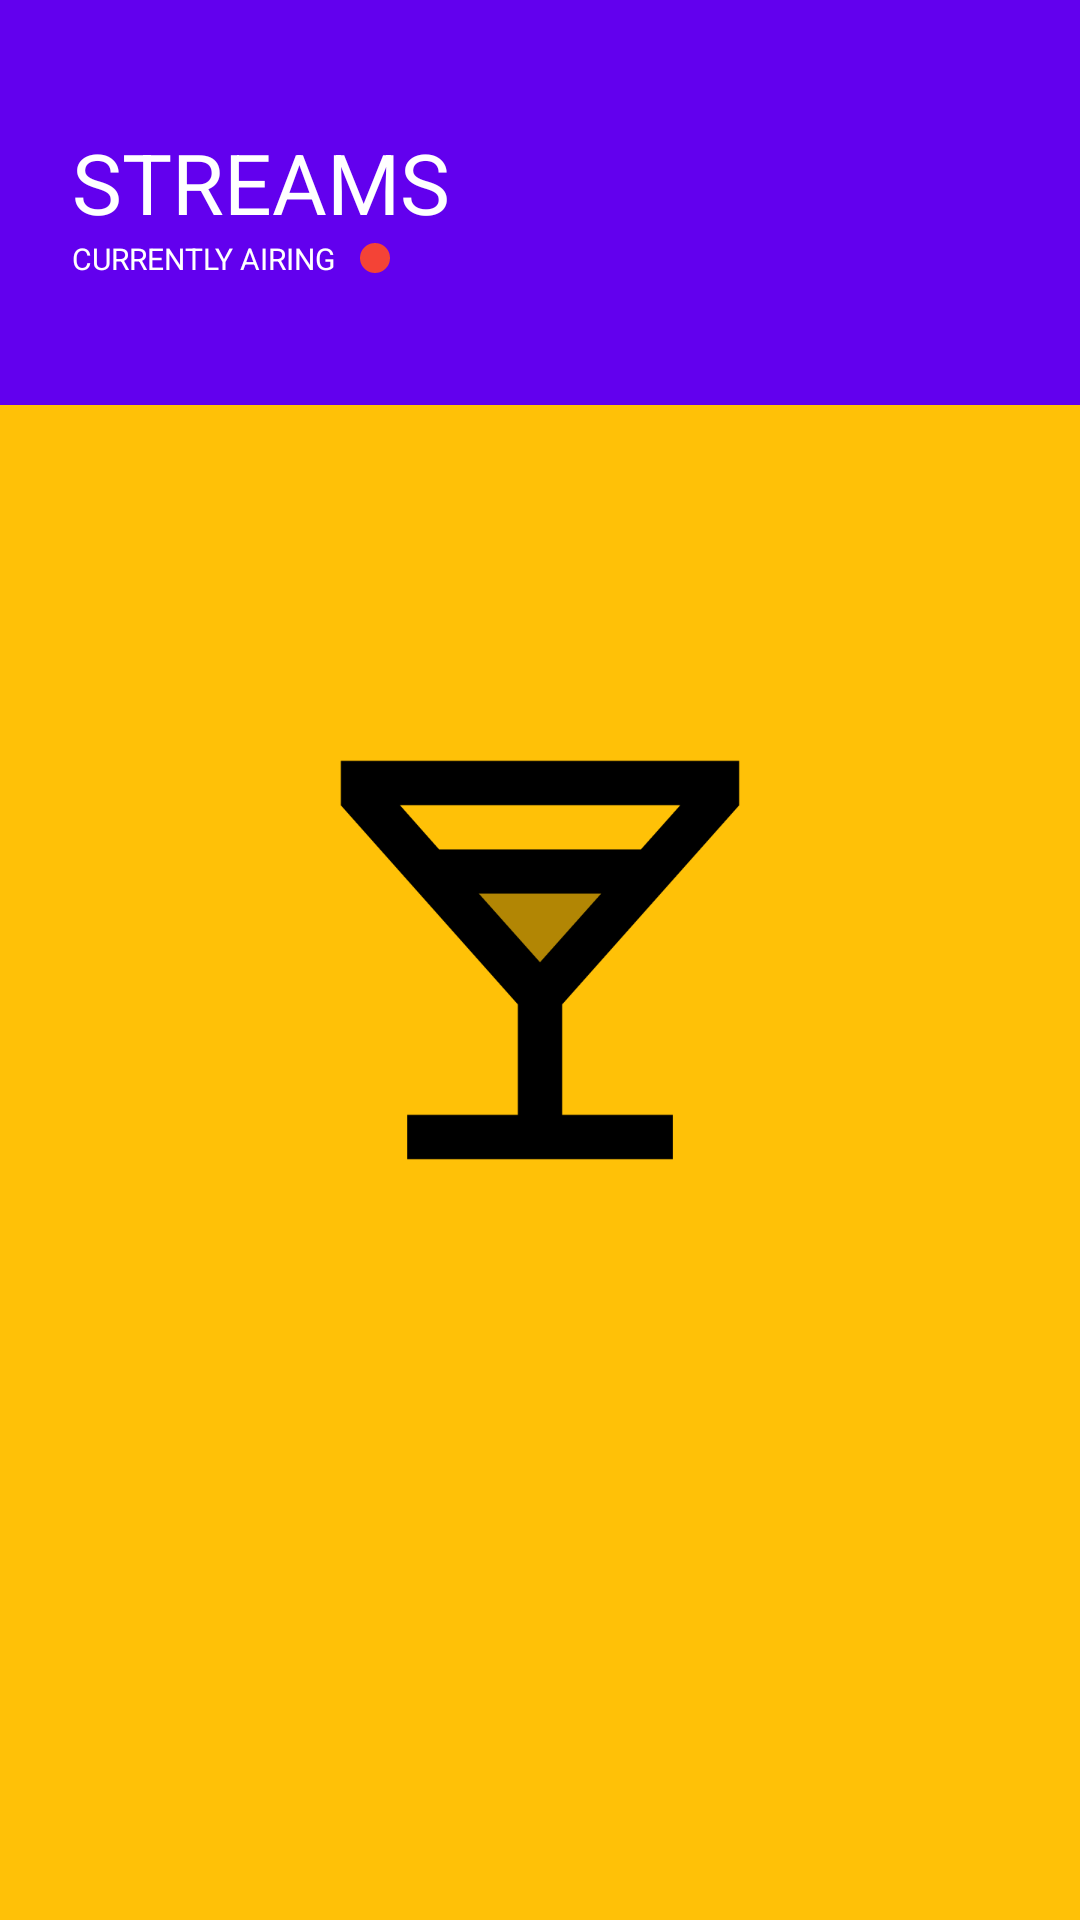

Layout XML and referenced resources for this Android screen:
<!-- AndroidManifest.xml: application theme SplashTheme -->
<!-- res/layout/fragment_streams_list.xml -->
<?xml version="1.0" encoding="utf-8"?>
<layout xmlns:android="http://schemas.android.com/apk/res/android"
        xmlns:app="http://schemas.android.com/apk/res-auto">

    <data>
        <variable
                name="viewModel"
                type="com.ainrom.cocktail.view.streams.StreamsViewModel"/>
    </data>

    <androidx.coordinatorlayout.widget.CoordinatorLayout
            android:id="@+id/streams_root"
            android:layout_width="match_parent"
            android:layout_height="match_parent"
            android:animateLayoutChanges="true">

        <com.google.android.material.appbar.AppBarLayout
                android:id="@+id/appbar"
                android:layout_width="match_parent"
                android:layout_height="wrap_content"
                app:elevation="0dp">

            <TextView
                    android:layout_width="wrap_content"
                    android:layout_height="wrap_content"
                    android:text="@string/streams_title"
                    android:textSize="28sp"
                    android:textColor="@android:color/white"
                    android:layout_marginTop="42dp"
                    android:layout_marginStart="24dp"/>

            <TextView
                    android:layout_width="wrap_content"
                    android:layout_height="wrap_content"
                    android:textSize="10sp"
                    android:textColor="@android:color/white"
                    android:layout_marginStart="24dp"
                    android:paddingBottom="42dp"
                    android:text="@string/live_title"
                    android:drawableEnd="@drawable/shape_circle"
                    android:drawablePadding="8dp"/>

        </com.google.android.material.appbar.AppBarLayout>

        <androidx.recyclerview.widget.RecyclerView
                android:id="@+id/rv_streams"
                android:layout_width="match_parent"
                android:layout_height="match_parent"
                android:clickable="true"
                android:focusable="true"
                android:layout_marginStart="16dp"
                android:layout_marginEnd="16dp"
                android:orientation="vertical"
                app:data="@{viewModel.streams}"
                app:layout_behavior="@string/appbar_scrolling_view_behavior"/>

    </androidx.coordinatorlayout.widget.CoordinatorLayout>
</layout>
<!-- resources referenced by this layout -->
<resources>
  <!-- drawable shape_circle (drawable) -->
  <?xml version="1.0" encoding="utf-8"?>
  <shape xmlns:android="http://schemas.android.com/apk/res/android"
          android:shape="oval">
  
      <solid android:color="@color/colorAiring"/>
  
      <size
              android:width="10dp"
              android:height="10dp"/>
  </shape>
  <string name="live_title">CURRENTLY AIRING</string>
  <string name="streams_title">STREAMS</string>
  <style name="SplashTheme" parent="Theme.MaterialComponents.DayNight.NoActionBar">
          <item name="android:windowBackground">@drawable/background_splash_screen</item>
          <item name="android:statusBarColor">@color/colorPrimaryDark</item>
      </style>
  <color name="colorAiring">#F44336</color>
  <!-- drawable background_splash_screen (drawable) -->
  <layer-list xmlns:android="http://schemas.android.com/apk/res/android">
      <item android:drawable="@color/colorAccent" />
      <item>
          <bitmap android:src="@drawable/logo_splash"
              android:gravity="center" />
      </item>
  </layer-list>
  <color name="colorPrimaryDark">#000000</color>
  <color name="colorAccent">#FFC107</color>
  <!-- drawable logo_splash: png bitmap (drawable-xxxhdpi, 5746 bytes) -->
</resources>
